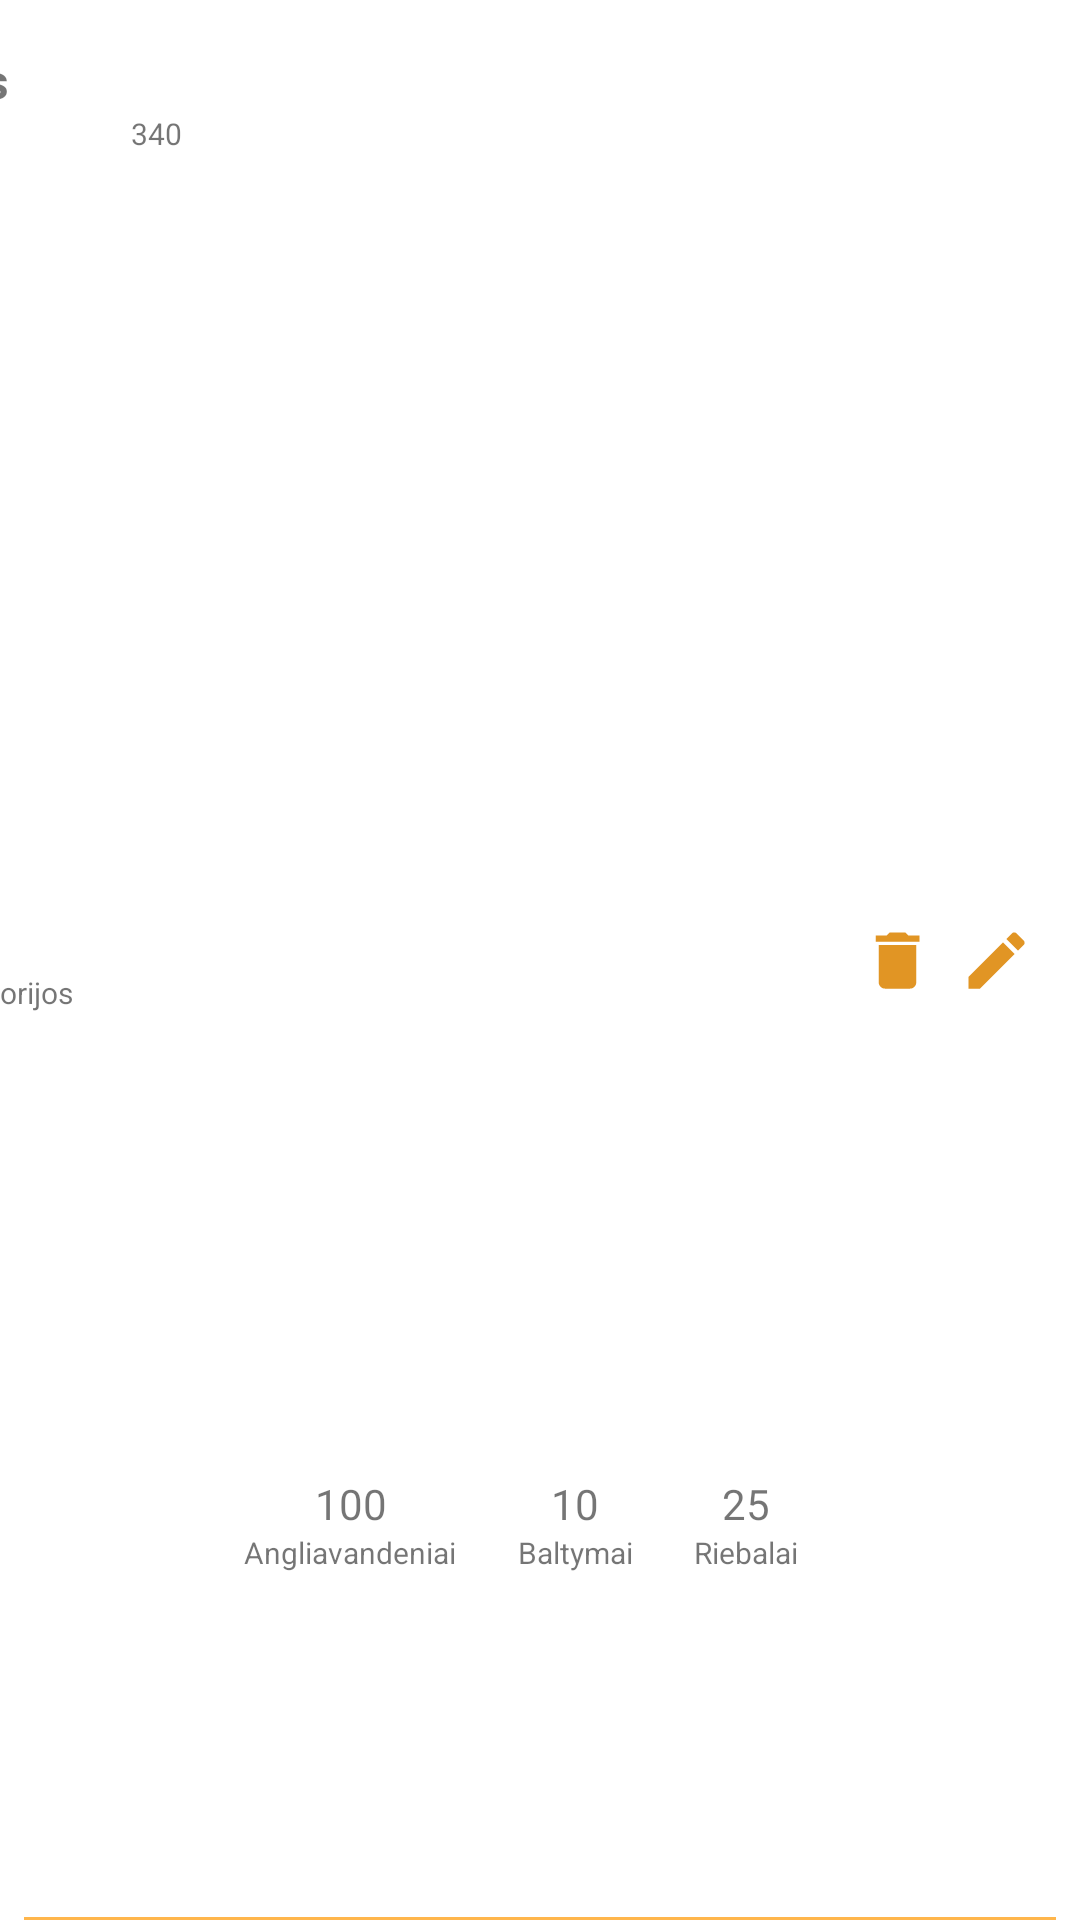

Produce the Android XML layout that renders to this screen, including the resource entries it uses.
<!-- AndroidManifest.xml: application theme Theme.MyApplicationTest -->
<!-- res/layout/meal_list_item.xml -->
<?xml version="1.0" encoding="utf-8"?>
<androidx.constraintlayout.widget.ConstraintLayout xmlns:android="http://schemas.android.com/apk/res/android"
    xmlns:app="http://schemas.android.com/apk/res-auto"
    xmlns:tools="http://schemas.android.com/tools"
    android:layout_width="match_parent"
    android:layout_height="wrap_content">

    <TextView
        android:id="@+id/meal_name"
        android:layout_width="75dp"
        android:layout_height="wrap_content"
        android:layout_marginStart="19dp"
        android:layout_marginTop="16dp"
        android:layout_marginEnd="333dp"
        android:text="as"
        android:textSize="16sp"
        android:textStyle="bold"
        app:layout_constraintEnd_toEndOf="parent"
        app:layout_constraintStart_toStartOf="parent"
        app:layout_constraintTop_toTopOf="parent" />

    <TextView
        android:id="@+id/cals"
        android:layout_width="wrap_content"
        android:layout_height="wrap_content"
        android:layout_marginBottom="16dp"
        android:text="@string/calories_text"
        android:textSize="10sp"
        app:layout_constraintBottom_toBottomOf="parent"
        app:layout_constraintEnd_toEndOf="@+id/meal_name"
        app:layout_constraintHorizontal_bias="0.0"
        app:layout_constraintStart_toStartOf="@+id/meal_name"
        app:layout_constraintTop_toBottomOf="@+id/meal_name" />

    <TextView
        android:id="@+id/tv_calories_nr"
        android:layout_width="wrap_content"
        android:layout_height="wrap_content"
        android:layout_marginStart="8dp"
        android:text="340"
        android:textSize="10sp"
        app:layout_constraintBottom_toBottomOf="parent"
        app:layout_constraintEnd_toEndOf="@+id/meal_name"
        app:layout_constraintHorizontal_bias="1.0"
        app:layout_constraintStart_toEndOf="@+id/cals"
        app:layout_constraintTop_toBottomOf="@+id/meal_name"
        app:layout_constraintVertical_bias="0.0" />

    <TextView
        android:id="@+id/proteins_tv"
        android:layout_width="wrap_content"
        android:layout_height="wrap_content"
        android:layout_marginBottom="8dp"
        android:text="@string/proteins_text"
        android:textSize="10sp"
        app:layout_constraintBottom_toBottomOf="parent"
        app:layout_constraintEnd_toStartOf="@+id/fats_tv"
        app:layout_constraintHorizontal_bias="0.5"
        app:layout_constraintStart_toEndOf="@+id/carbs_tv"
        app:layout_constraintTop_toTopOf="parent"
        app:layout_constraintVertical_bias="0.826" />

    <TextView
        android:id="@+id/fats_tv"
        android:layout_width="wrap_content"
        android:layout_height="wrap_content"
        android:layout_marginBottom="8dp"
        android:text="@string/fats_text"
        android:textSize="10sp"
        app:layout_constraintBottom_toBottomOf="parent"
        app:layout_constraintEnd_toStartOf="@+id/delete_btn"
        app:layout_constraintHorizontal_bias="0.5"
        app:layout_constraintStart_toEndOf="@+id/proteins_tv"
        app:layout_constraintTop_toTopOf="parent"
        app:layout_constraintVertical_bias="0.826" />

    <TextView
        android:id="@+id/carbs_tv"
        android:layout_width="wrap_content"
        android:layout_height="wrap_content"
        android:layout_marginBottom="8dp"
        android:text="@string/carbs_text"
        android:textSize="10sp"
        app:layout_constraintBottom_toBottomOf="parent"
        app:layout_constraintEnd_toStartOf="@+id/proteins_tv"
        app:layout_constraintHorizontal_bias="0.5"
        app:layout_constraintStart_toEndOf="@+id/meal_name"
        app:layout_constraintTop_toTopOf="parent"
        app:layout_constraintVertical_bias="0.826" />

    <ImageView
        android:contentDescription="0 "
        android:id="@+id/edit_btn"
        android:layout_width="25dp"
        android:layout_height="25dp"
        android:layout_marginEnd="8dp"
        app:layout_constraintBottom_toBottomOf="parent"
        app:layout_constraintEnd_toEndOf="parent"
        app:layout_constraintHorizontal_bias="0.972"
        app:layout_constraintStart_toEndOf="@+id/meal_name"
        app:layout_constraintTop_toTopOf="parent"
        app:srcCompat="@drawable/ic_baseline_edit_24" />

    <ImageView
        android:contentDescription="0"
        android:id="@+id/delete_btn"
        android:layout_width="25dp"
        android:layout_height="25dp"
        android:layout_marginEnd="8dp"
        app:layout_constraintBottom_toBottomOf="parent"
        app:layout_constraintEnd_toStartOf="@+id/edit_btn"
        app:layout_constraintHorizontal_bias="1.0"
        app:layout_constraintStart_toEndOf="@+id/meal_name"
        app:layout_constraintTop_toTopOf="parent"
        app:srcCompat="@drawable/ic_baseline_delete_24" />

    <TextView
        android:id="@+id/tv_carbs_nr"
        android:layout_width="wrap_content"
        android:layout_height="wrap_content"
        android:layout_marginTop="16dp"
        android:text="100"
        app:layout_constraintBottom_toTopOf="@+id/carbs_tv"
        app:layout_constraintEnd_toEndOf="@+id/carbs_tv"
        app:layout_constraintHorizontal_bias="0.508"
        app:layout_constraintStart_toStartOf="@+id/carbs_tv"
        app:layout_constraintTop_toTopOf="parent"
        app:layout_constraintVertical_bias="1.0" />

    <TextView
        android:id="@+id/tv_prots_nr"
        android:layout_width="wrap_content"
        android:layout_height="wrap_content"
        android:text="10"
        app:layout_constraintBottom_toTopOf="@+id/proteins_tv"
        app:layout_constraintEnd_toEndOf="@+id/proteins_tv"
        app:layout_constraintStart_toStartOf="@+id/proteins_tv"
        app:layout_constraintTop_toTopOf="parent"
        app:layout_constraintVertical_bias="1.0" />

    <TextView
        android:id="@+id/tv_fats_nr"
        android:layout_width="wrap_content"
        android:layout_height="wrap_content"
        android:text="25"
        app:layout_constraintBottom_toTopOf="@+id/fats_tv"
        app:layout_constraintEnd_toEndOf="@+id/fats_tv"
        app:layout_constraintStart_toStartOf="@+id/fats_tv"
        app:layout_constraintTop_toTopOf="parent"
        app:layout_constraintVertical_bias="1.0" />

    <View
        android:id="@+id/divider"
        android:layout_width="match_parent"
        android:layout_height="1dp"
        android:layout_marginStart="8dp"
        android:layout_marginEnd="8dp"
        android:alpha="0.7"
        android:background="@color/primaryColor"
        app:layout_constraintBottom_toBottomOf="parent"
        app:layout_constraintEnd_toEndOf="parent"
        app:layout_constraintHorizontal_bias="0.0"
        app:layout_constraintStart_toStartOf="parent"
        app:layout_constraintTop_toTopOf="parent"
        app:layout_constraintVertical_bias="1.0" />
</androidx.constraintlayout.widget.ConstraintLayout>
<!-- resources referenced by this layout -->
<resources>
  <color name="primaryColor">#ff9800</color>
  <!-- drawable ic_baseline_delete_24 (drawable) -->
  <vector android:height="24dp" android:tint="#E19524"
      android:viewportHeight="24" android:viewportWidth="24"
      android:width="24dp" xmlns:android="http://schemas.android.com/apk/res/android">
      <path android:fillColor="@android:color/white" android:pathData="M6,19c0,1.1 0.9,2 2,2h8c1.1,0 2,-0.9 2,-2V7H6v12zM19,4h-3.5l-1,-1h-5l-1,1H5v2h14V4z"/>
  </vector>
  <!-- drawable ic_baseline_edit_24 (drawable) -->
  <vector android:height="24dp" android:tint="#E19524"
      android:viewportHeight="24" android:viewportWidth="24"
      android:width="24dp" xmlns:android="http://schemas.android.com/apk/res/android">
      <path android:fillColor="@android:color/white" android:pathData="M3,17.25V21h3.75L17.81,9.94l-3.75,-3.75L3,17.25zM20.71,7.04c0.39,-0.39 0.39,-1.02 0,-1.41l-2.34,-2.34c-0.39,-0.39 -1.02,-0.39 -1.41,0l-1.83,1.83 3.75,3.75 1.83,-1.83z"/>
  </vector>
  <string name="calories_text">Kalorijos</string>
  <string name="carbs_text">Angliavandeniai</string>
  <string name="fats_text">Riebalai</string>
  <string name="proteins_text">Baltymai</string>
  <style name="Theme.MyApplicationTest" parent="Theme.MaterialComponents.DayNight.DarkActionBar">
          
          <item name="colorPrimary">@color/primaryColor</item>
          <item name="colorPrimaryVariant">@color/primaryLightColor</item>
          <item name="colorOnPrimary">@color/black</item>
          
          <item name="colorSecondary">@color/secondaryColor</item>
          <item name="colorSecondaryVariant">@color/secondaryDarkColor</item>
          <item name="colorOnSecondary">@color/white</item>
          
          <item name="android:statusBarColor" tools:targetApi="l">?attr/colorPrimaryVariant</item>
          
      </style>
  <color name="primaryLightColor">#ffc947</color>
  <color name="black">#FF000000</color>
  <color name="secondaryColor">#f57c00</color>
  <color name="secondaryDarkColor">#bb4d00</color>
  <color name="white">#FFFFFFFF</color>
</resources>
